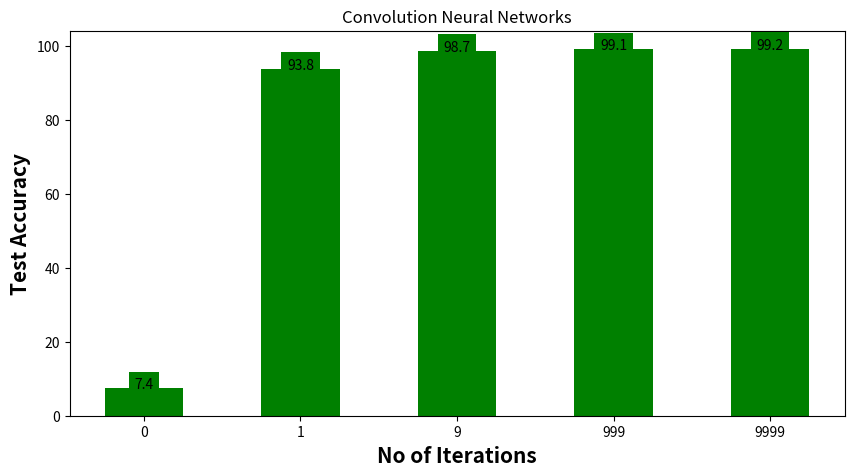
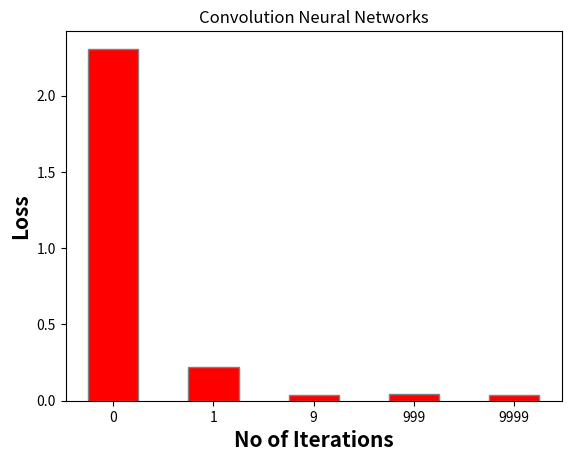
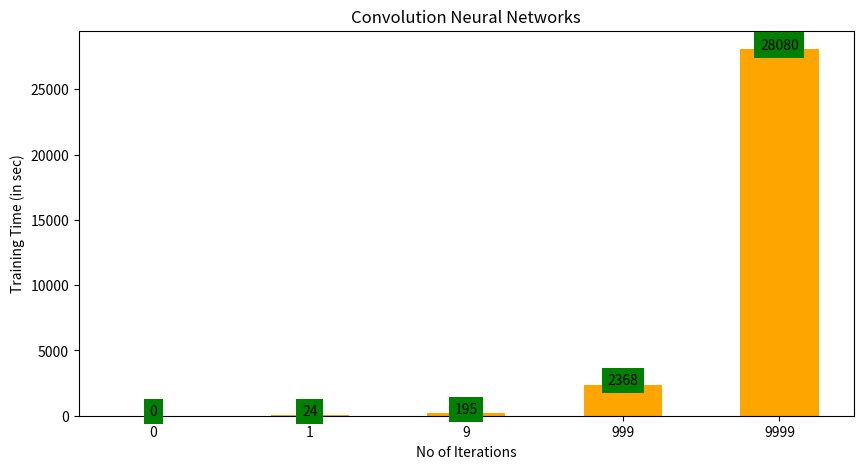
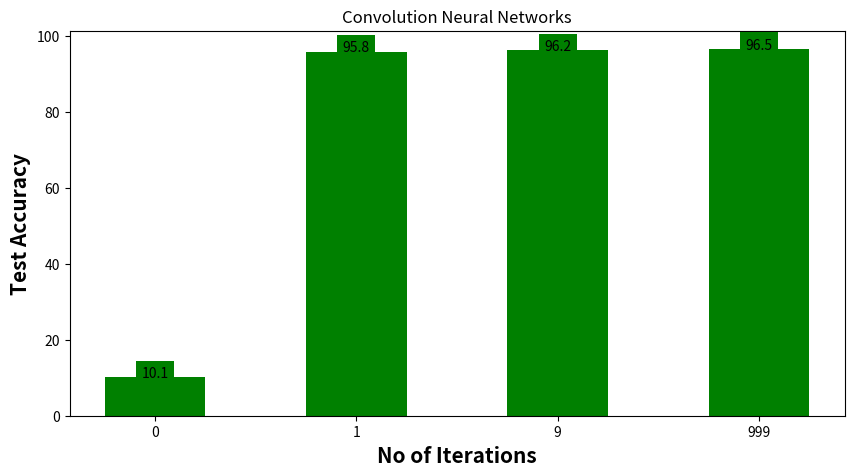
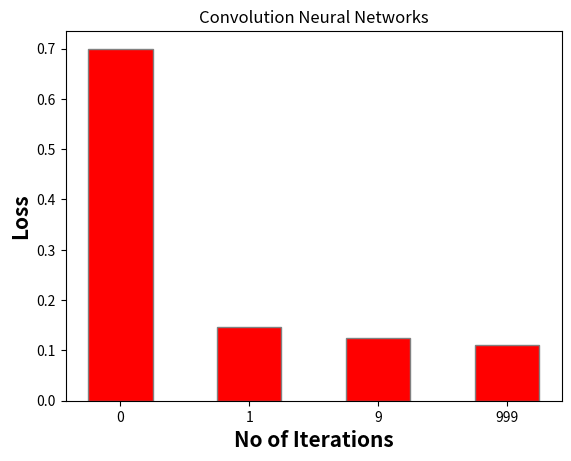
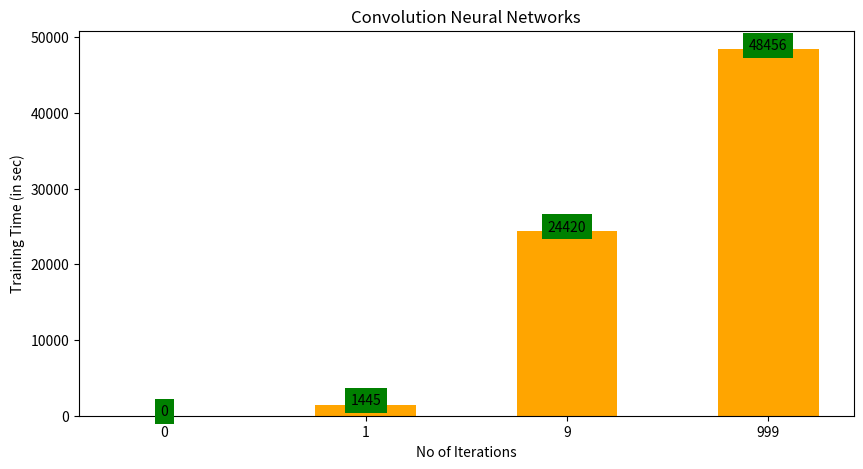
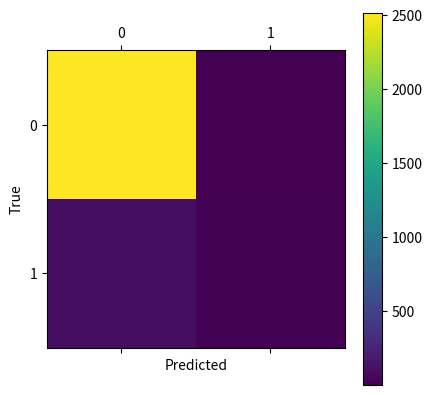

The script that saved these images, in order:
import csv
import json
import numpy as np
import pandas as pd
from matplotlib import cm
from mpl_toolkits import mplot3d
import matplotlib.pyplot as plt
import random

# function to add value labels
def addlabels(x,y):
    for i in range(len(x)):
        plt.text(i,y[i],y[i], ha = 'center', bbox=dict(facecolor='green', edgecolor='none'))


# # creating the dataset
data = {'0':7.4, '1':93.8 , '9':98.7,
        '999':99.1, '9999': 99.2}
courses = list(data.keys())
values = list(data.values())
x1=[0,1,9,999,9999]
x1=[0,1,2,3,4]
y1=[7.4, 93.8, 98.7, 99.1, 99.2]
  
fig = plt.figure(figsize = (10, 5))
 
# creating the bar plot
plt.bar(courses, values, color ='green',
        width = 0.5)
addlabels(x1, y1)
plt.xlabel("No of Iterations", fontweight ='bold', fontsize = 15)
plt.ylabel("Test Accuracy", fontweight ='bold', fontsize = 15)
plt.title("Convolution Neural Networks")
# plt.xticks([r + 0 for r in range(len(y1))], x1)
plt.savefig("CNNAccuracyMInist" + ".jpg")



plt.figure()
barWidth = 0

y1=[2.308481 ,0.222608, 0.036481,  0.043888 , 0.04]
data = {'0':y1[0], '1':y1[1] , '9':y1[2],
        '999':y1[3], '9999': y1[4]}
courses = list(data.keys())
values = list(data.values())
plt.bar(courses, values, color='r', width = 0.5,
        edgecolor ='grey', label ='Loss')

plt.title('Convolution Neural Networks')
plt.xlabel('No of Iterations', fontweight ='bold', fontsize = 15)
plt.ylabel('Loss', fontweight ='bold', fontsize = 15)
# addlabels(x1, y2)
plt.savefig("CNNLossMInist.jpg")



plt.figure()
# data = {'1':31.32, '2':125.45978927612305, '3':150.13367414474487,
#         '5':158.2198293209076, '7': 158.79158473014832}
# courses = list(data.keys())
# values = list(data.values())
  
fig = plt.figure(figsize = (10, 5))
 
x1=[0,1,9,999,9999]
y1=[0, 24, 195, 2368, 28080]
data = {'0':y1[0], '1':y1[1] , '9':y1[2],
        '999':y1[3], '9999': y1[4]}
courses = list(data.keys())
values = list(data.values())
fig = plt.figure(figsize = (10, 5))
addlabels(x1, y1)
# creating the bar plot
plt.bar(courses, values, color ='orange',
        width = 0.5)
plt.xlabel("No of Iterations")
plt.ylabel("Training Time (in sec)")
plt.title('Convolution Neural Networks')
plt.savefig("CNNTraningTimeMInist" + ".jpg")




# # creating the dataset
data = {'0':10.1, '1':95.8 , '9':96.2,
        '999':96.5}
courses = list(data.keys())
values = list(data.values())
x1=[0,1,9,999]
x1=[0,1,2,3]
y1=[10.1, 95.8 , 96.2, 96.5]
  
fig = plt.figure(figsize = (10, 5))
 
# creating the bar plot
plt.bar(courses, values, color ='green',
        width = 0.5)
addlabels(x1, y1)
plt.xlabel("No of Iterations", fontweight ='bold', fontsize = 15)
plt.ylabel("Test Accuracy", fontweight ='bold', fontsize = 15)
plt.title("Convolution Neural Networks")
# plt.xticks([r + 0 for r in range(len(y1))], x1)
plt.savefig("CNNAccuracyCelebA" + ".jpg")



plt.figure()
barWidth = 0

y1=[0.699685  ,0.146522 ,  0.124888 ,   0.11 ]
data = {'0':y1[0], '1':y1[1] , '9':y1[2],
        '999':y1[3]}
courses = list(data.keys())
values = list(data.values())
plt.bar(courses, values, color='r', width = 0.5,
        edgecolor ='grey', label ='Loss')

plt.title('Convolution Neural Networks')
plt.xlabel('No of Iterations', fontweight ='bold', fontsize = 15)
plt.ylabel('Loss', fontweight ='bold', fontsize = 15)
# addlabels(x1, y2)
plt.savefig("CNNLossMInistCelebA.jpg")



plt.figure()
# data = {'1':31.32, '2':125.45978927612305, '3':150.13367414474487,
#         '5':158.2198293209076, '7': 158.79158473014832}
# courses = list(data.keys())
# values = list(data.values())
  
fig = plt.figure(figsize = (10, 5))
 
x1=[0,1,9,999]
y1=[0, 1445, 24420, 48456]
data = {'0':y1[0], '1':y1[1] , '9':y1[2],
        '999':y1[3]}
courses = list(data.keys())
values = list(data.values())
fig = plt.figure(figsize = (10, 5))
addlabels(x1, y1)
# creating the bar plot
plt.bar(courses, values, color ='orange',
        width = 0.5)
plt.xlabel("No of Iterations")
plt.ylabel("Training Time (in sec)")
plt.title('Convolution Neural Networks')
plt.savefig("CNNTraningTimeCelebA" + ".jpg")




cm = [[2514 ,  4], [ 101  , 23]]

# Print the confusion matrix as text.
print(cm)

# Plot the confusion matrix as an image.
plt.matshow(cm)

# Make various adjustments to the plot.
plt.colorbar()
tick_marks = np.arange(2)
plt.xticks(tick_marks, range(2))
plt.yticks(tick_marks, range(2))
plt.xlabel('Predicted')
plt.ylabel('True')

# Ensure the plot is shown correctly with multiple plots
# in a single Notebook cell.
# plt.show()
plt.savefig("confusion_matrix_celebA.jpg")




